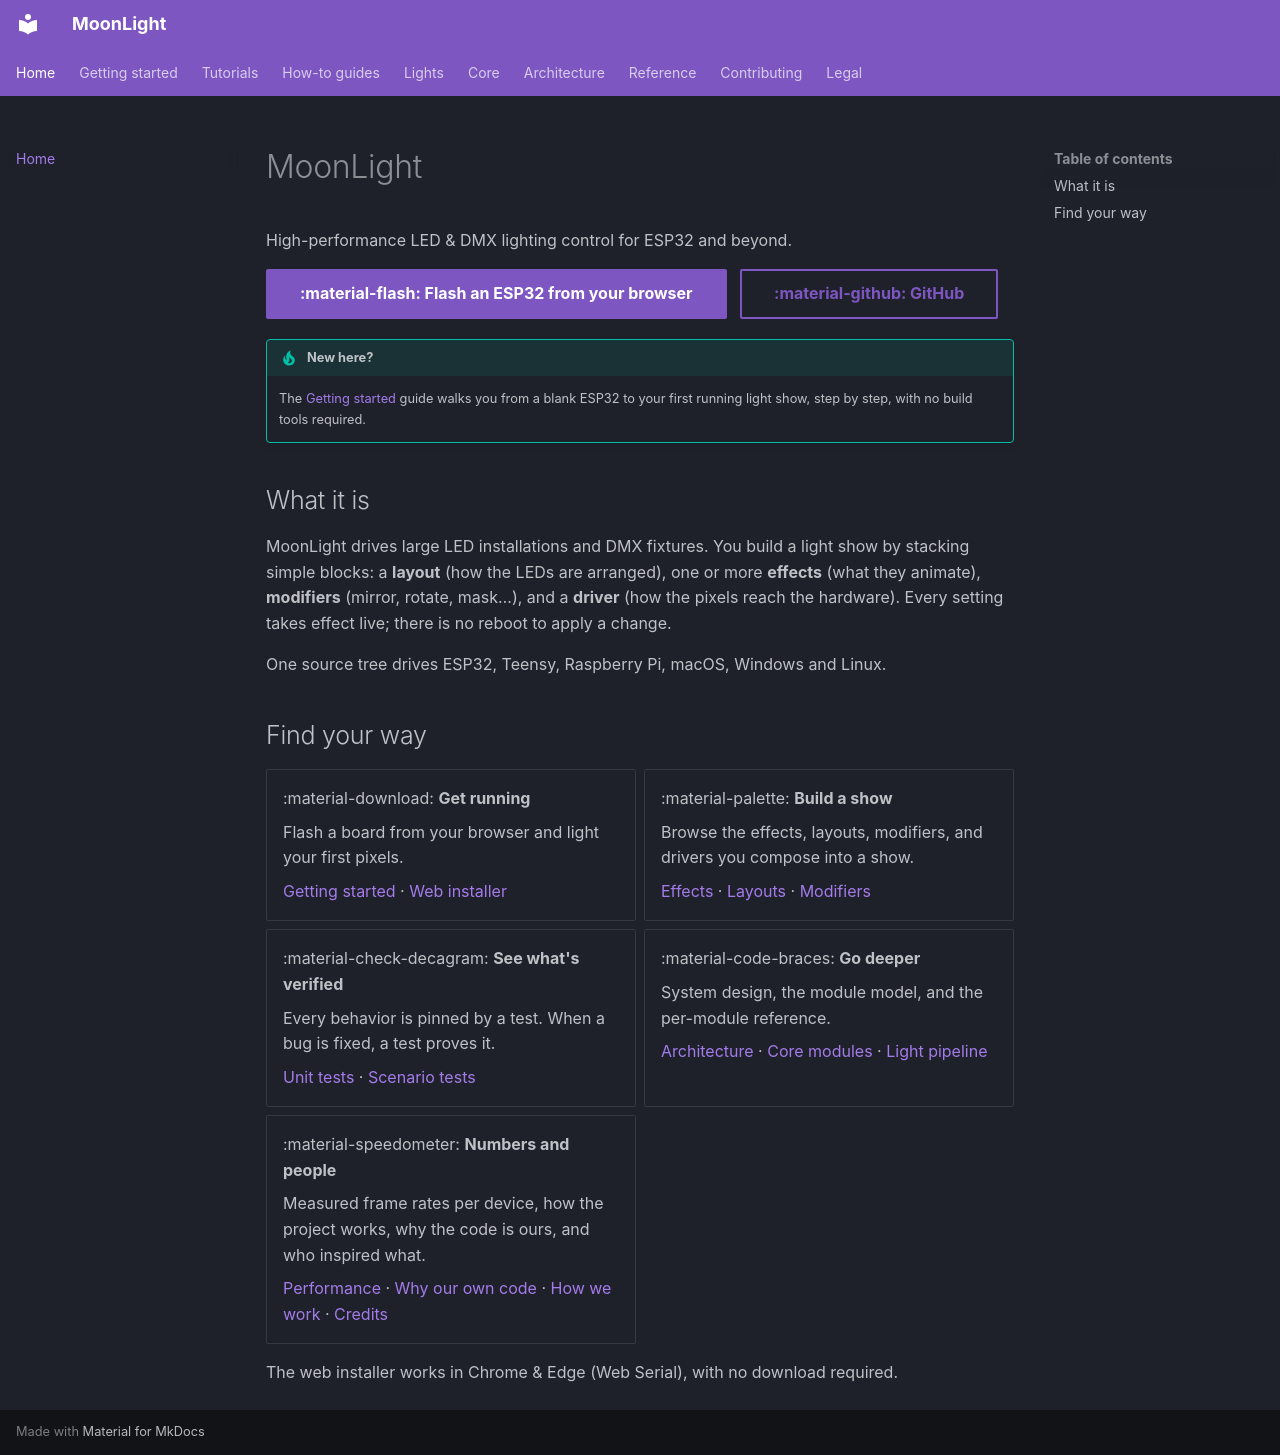

repository: MoonModules/projectMM · page: index.html · generator: mkdocs

# MoonLight

High-performance LED &amp; DMX lighting control for ESP32 and beyond.

[:material-flash: Flash an ESP32 from your browser](/MoonLight/install/){ .md-button .md-button--primary } &nbsp; [:material-github: GitHub](https://github.com/MoonModules/projectMM){ .md-button }

!!! tip "New here?"
    The [Getting started](gettingstarted.md) guide walks you from a blank ESP32 to your first running light show, step by step, with no build tools required.

## What it is

MoonLight drives large LED installations and DMX fixtures. You build a light show by stacking simple blocks: a **layout** (how the LEDs are arranged), one or more **effects** (what they animate), **modifiers** (mirror, rotate, mask…), and a **driver** (how the pixels reach the hardware). Every setting takes effect live; there is no reboot to apply a change.

One source tree drives ESP32, Teensy, Raspberry Pi, macOS, Windows and Linux.

## Find your way

<div class="grid cards" markdown>

-   :material-download: **Get running**

    Flash a board from your browser and light your first pixels.

    [Getting started](gettingstarted.md) · [Web installer](/MoonLight/install/)

-   :material-palette: **Build a show**

    Browse the effects, layouts, modifiers, and drivers you compose into a show.

    [Effects](moonmodules/light/effects.md) · [Layouts](moonmodules/light/layouts.md) · [Modifiers](moonmodules/light/modifiers.md)

-   :material-check-decagram: **See what's verified**

    Every behavior is pinned by a test. When a bug is fixed, a test proves it.

    [Unit tests](reference/tests/unit-tests.md) · [Scenario tests](reference/tests/scenario-tests.md)

-   :material-code-braces: **Go deeper**

    System design, the module model, and the per-module reference.

    [Architecture](explanation/architecture/index.md) · [Core modules](moonmodules/core/supporting.md) · [Light pipeline](moonmodules/light/supporting.md)

-   :material-speedometer: **Numbers and people**

    Measured frame rates per device, how the project works, why the code is ours, and who inspired what.

    [Performance](reference/performance.md) · [Why our own code](explanation/why-we-write-our-own.md) · [How we work](https://github.com/MoonModules/projectMM#how-we-work) · [Credits](https://github.com/MoonModules/projectMM#credits)

</div>

The web installer works in Chrome &amp; Edge (Web Serial), with no download required.
